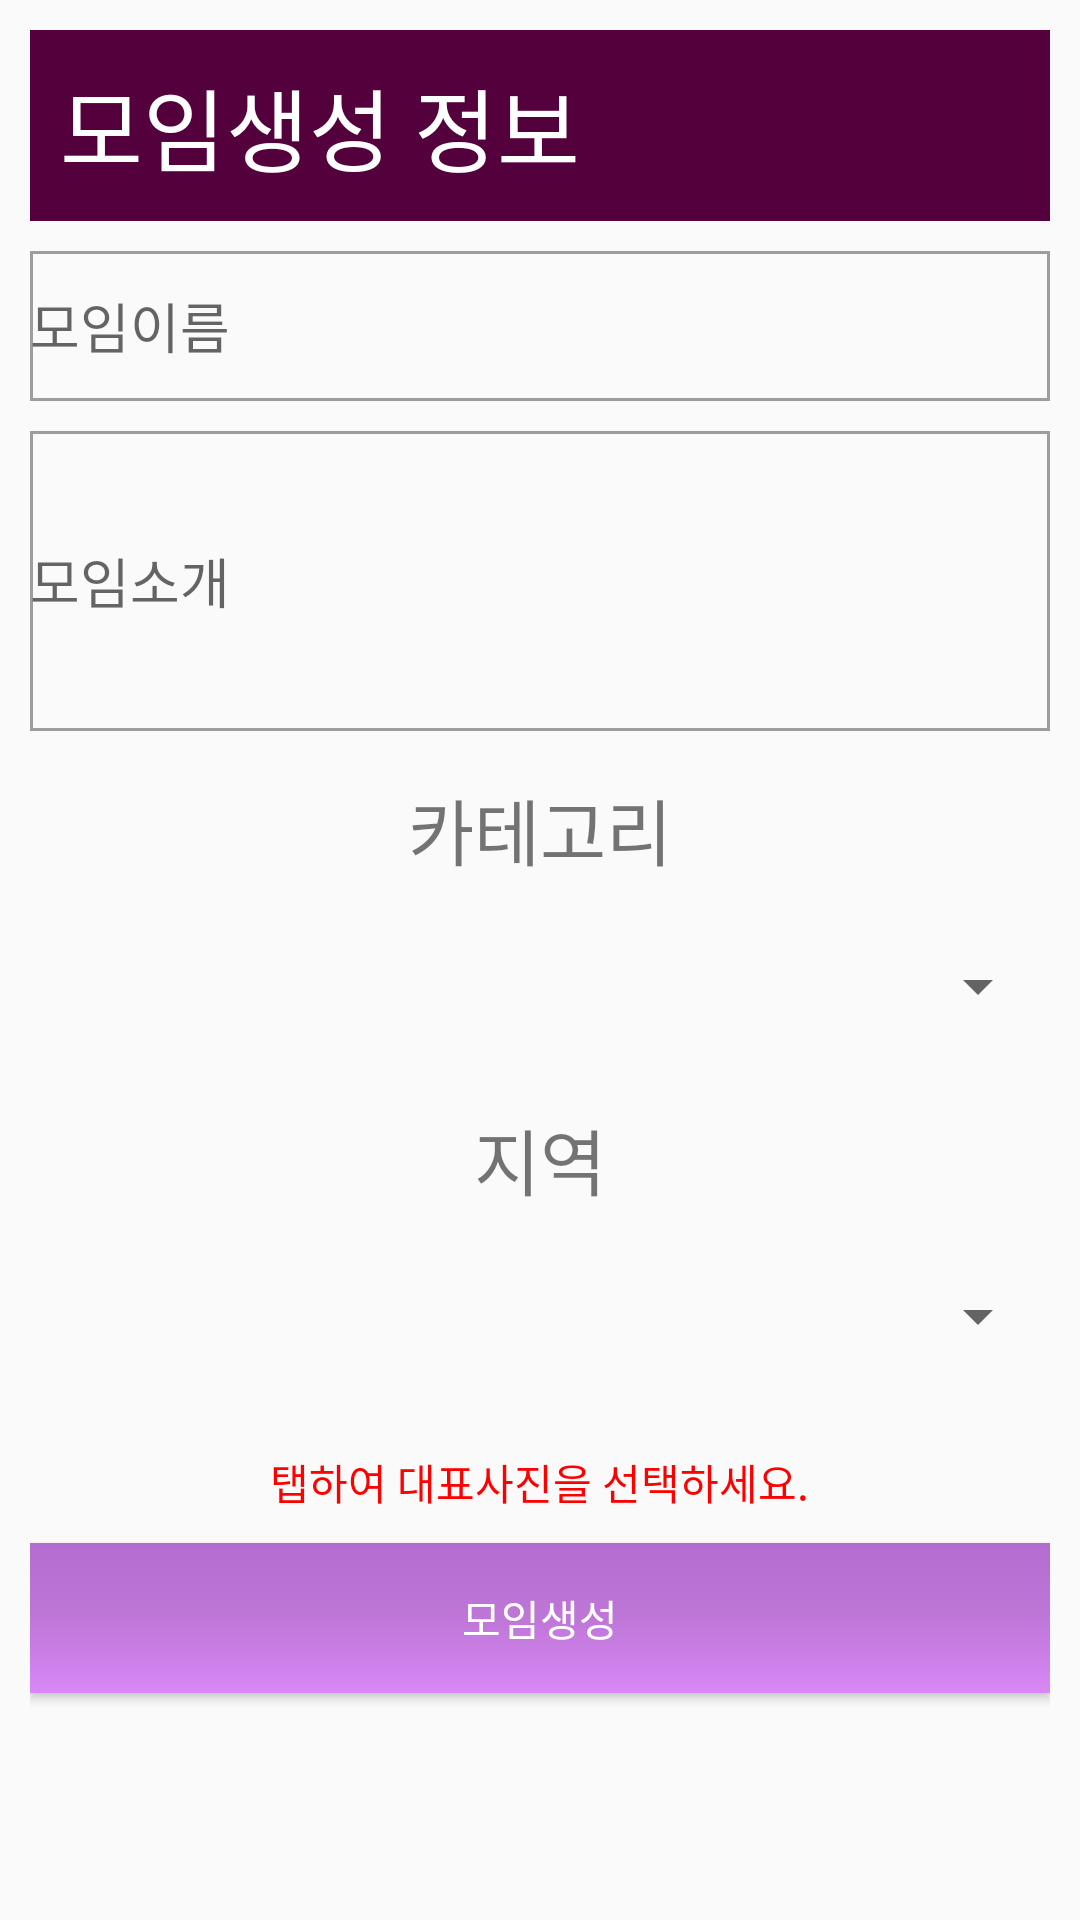

Layout XML and referenced resources for this Android screen:
<!-- AndroidManifest.xml: application theme AppTheme -->
<!-- res/layout/activity_clubproduce.xml -->
<?xml version="1.0" encoding="utf-8"?>
<ScrollView
    android:layout_width="match_parent"
    android:layout_height="match_parent"
    xmlns:android="http://schemas.android.com/apk/res/android">
    <LinearLayout xmlns:android="http://schemas.android.com/apk/res/android"
        xmlns:app="http://schemas.android.com/apk/res-auto"
        xmlns:tools="http://schemas.android.com/tools"
        android:layout_width="match_parent"
        android:layout_height="match_parent"
        android:gravity="center_horizontal"
        android:layout_marginLeft="10dp"
        android:layout_marginRight="10dp"
        android:orientation="vertical">
        <TextView
            android:layout_width="match_parent"
            android:layout_height="wrap_content"
            android:layout_gravity="left"
android:layout_marginTop="10dp"
            android:padding="10dp"
            android:background="#53003c"
            android:text="모임생성 정보"
            android:textColor="#ffffff"
            android:textSize="30dp"
            />

        <EditText
            android:id="@+id/clubName"
            android:layout_width="match_parent"
            android:layout_height="50dp"
            android:hint="모임이름"
            android:layout_marginTop="10dp"
            android:background="@drawable/background"
            />
        />
        <EditText
            android:id="@+id/clubInfo"
            android:layout_width="match_parent"
            android:layout_height="100dp"
            android:hint="모임소개"
            android:layout_marginTop="10dp"
            android:background="@drawable/background"
            />
        <TextView

            android:layout_width="wrap_content"
            android:layout_height="wrap_content"

            android:layout_marginTop="15dp"
            android:text="카테고리"
            android:textSize="24dp"
            />
        ﻿<Spinner
        android:id="@+id/spinner_category"
        android:layout_marginTop="10dp"
        android:layout_width="match_parent"
        android:layout_height="50dp"

        />

        <TextView

            android:layout_width="wrap_content"
            android:layout_height="wrap_content"

            android:layout_marginTop="15dp"
            android:text="지역"
            android:textSize="24dp"
            />
        ﻿<Spinner
        android:id="@+id/spinner_state"
        android:layout_marginTop="10dp"
        android:layout_marginBottom="20dp"
        android:layout_width="match_parent"
        android:layout_height="50dp"

        />
        <TextView
            android:id="@+id/tv_photo"
            android:layout_width="wrap_content"
            android:layout_height="wrap_content"
            android:textColor="#ff0000"
            android:text="탭하여 대표사진을 선택하세요."
            android:clickable="true"
            android:onClick="selectPhoto" />
        <Button
            android:id = "@+id/btnClubRegister"
            android:layout_width="match_parent"
            android:background="@drawable/button_style"
            android:textColor="#ffffff"
            android:layout_height="50dp"
            android:layout_marginTop="10dp"
            android:layout_marginBottom="30dp"
            android:text="모임생성" />

    </LinearLayout>
</ScrollView>
<!-- resources referenced by this layout -->
<resources>
  <!-- drawable background (drawable-v24) -->
  <shape xmlns:android="http://schemas.android.com/apk/res/android"
      android:shape="rectangle" >
      <stroke android:width="1dip" android:color="#9d9d9d"/>
  </shape>
  <!-- drawable button_style (drawable-v24) -->
  <?xml version="1.0" encoding="UTF-8"?>
  <shape xmlns:android="http://schemas.android.com/apk/res/android" android:shape="rectangle" >
  
      <gradient
          android:angle="90"
          android:centerColor="#be76d7"
          android:endColor="#b56cd0"
          android:startColor="#d888f6"
          android:type="linear" />
  
      <corners
          android:radius="0dp"/>
  
  </shape>
  <style name="AppTheme" parent="Theme.AppCompat.Light.DarkActionBar">
          
          <item name="colorPrimary">@color/colorPrimary</item>
          <item name="colorPrimaryDark">#43002b</item>
          <item name="colorAccent">@color/colorAccent</item>
          <item name="windowActionBar">false</item>
          <item name="windowNoTitle">true</item>
      </style>
  <!-- not gathered from this repository: default colours our renderer supplied (Android Studio template values) -->
  <color name="colorPrimary">#FF6200EE</color>
  <color name="colorAccent">#FF03DAC5</color>
</resources>
